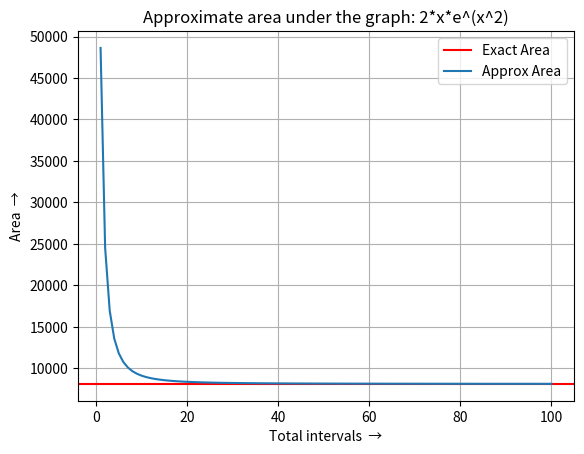

Python code for this plot:
import numpy as np
import matplotlib.pyplot as mpl

# method to return the value of function for a given x
def fun(x):
    return 2 * x * np.exp(np.power(x, 2))

# method to return the value of integral for a given x
def integral(x):
    return np.exp(np.power(x, 2))

# method to plot the graph
def graph(area, x, y, s):
    mpl.title(f"Approximate area under the graph: {s}")
    mpl.axhline(y=area, color="r", label="Exact Area")
    mpl.xlabel("Total intervals  →")
    mpl.plot(x, y, label="Approx Area")
    mpl.ylabel("Area  →")
    mpl.grid()
    mpl.legend()
    mpl.show()

# method to calculate the area under the curve using trapezoid formula
def calculate(p):

    s = "2*x*e^(x^2)"
    a, b = 1, 3
    x, y = [], []
    # Exact area
    real = integral(b) - integral(a)

    for i in range(1, p + 1):
        # Width of each interval
        h = (b - a) / i
        # Area of first trapezoid
        area = (fun(a) + fun(b)) * h / 2
        for j in range(1, i):
            # x-coordinate of right endpoint of kth interval
            k = a + (j * h)
            # Area of kth trapezoid
            area += h * fun(k)

        # initializing (x,y)
        x.append(i)
        y.append(area)

    graph(real, x, y, s)

calculate(100)
